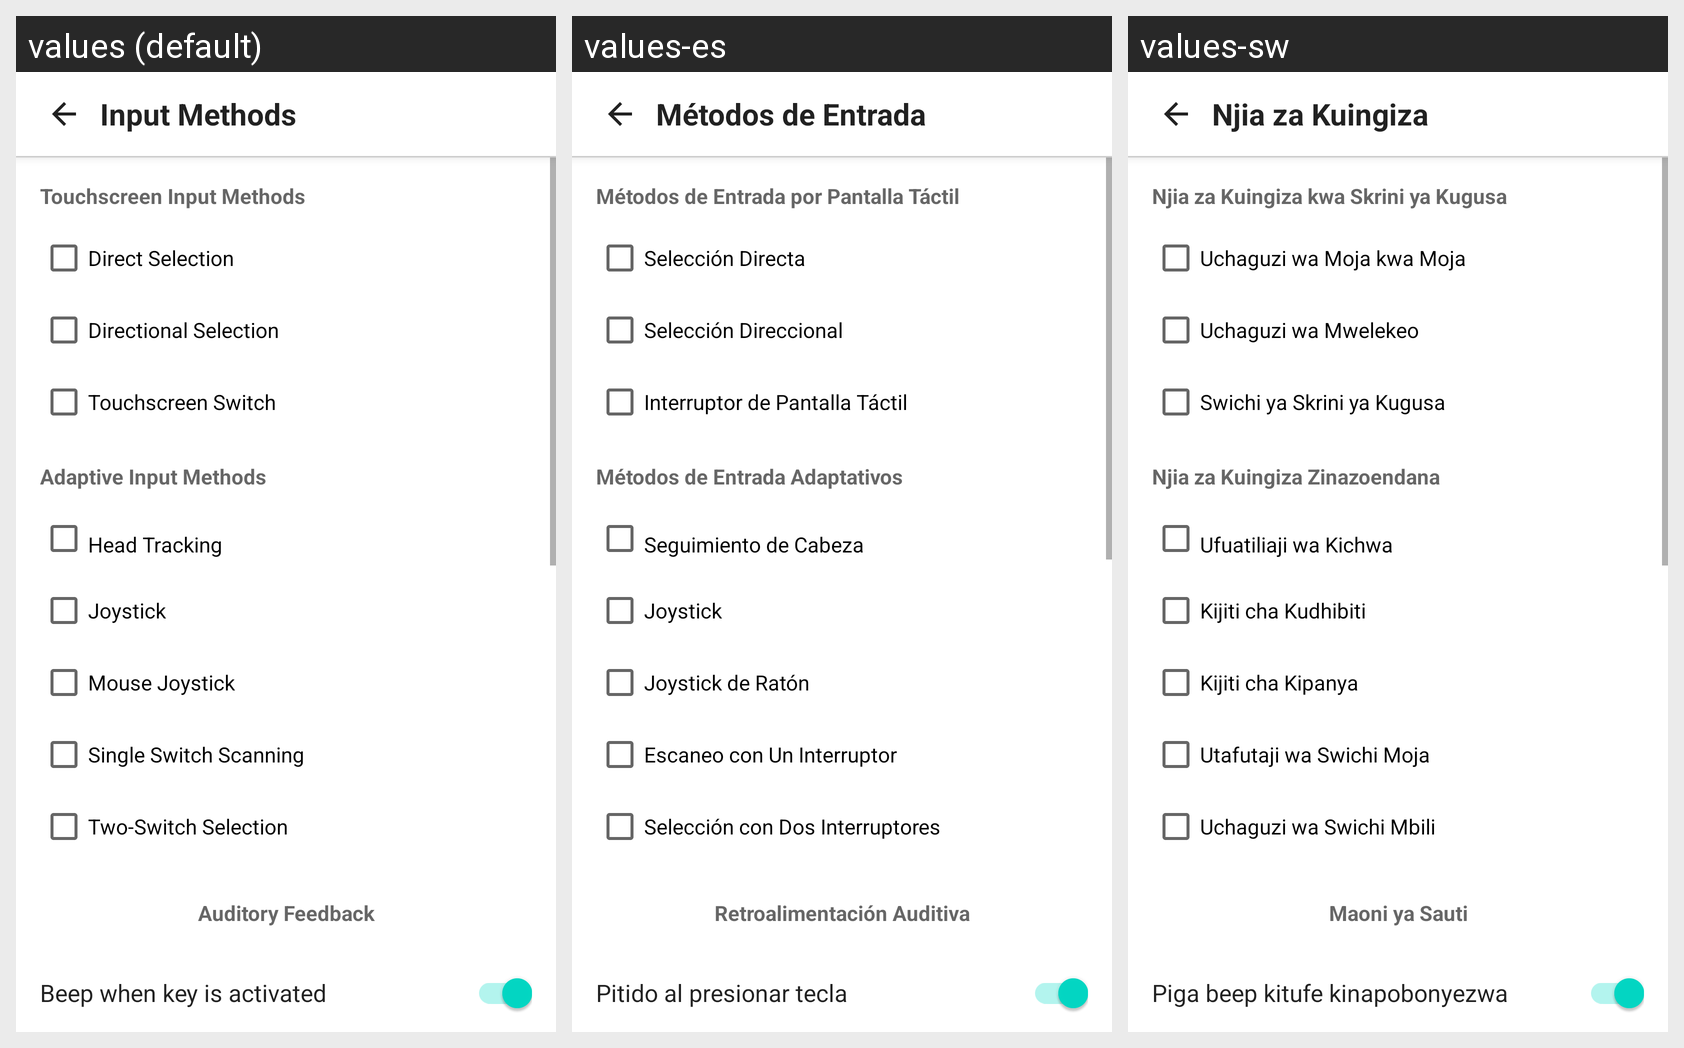

The same Android screen rendered under several of its app's locales, left to right. List the strings drawn on it with the default value and each locale's translation.
Android screen res/layout/activity_input_methods.xml rendered under 3 locales, left to right: values (default), values-es, values-sw. Device: Nexus 5 (rendered at 1080×1920; each locale shown at half size, 540×960, under a caption strip naming it); theme Theme.MaterialComponents.DayNight.NoActionBar.
Strings drawn on this screen, with the default value and each locale's value (text and hints the layout hard-codes, and strings that could not be matched under every locale, appear in the picture but are not listed):

input_methods_title
  values: Input Methods
  values-es: Métodos de Entrada
  values-sw: Njia za Kuingiza

input_methods_touch_heading
  values: Touchscreen Input Methods
  values-es: Métodos de Entrada por Pantalla Táctil
  values-sw: Njia za Kuingiza kwa Skrini ya Kugusa

input_methods_direct_selection
  values: Direct Selection
  values-es: Selección Directa
  values-sw: Uchaguzi wa Moja kwa Moja

input_methods_directional_selection
  values: Directional Selection
  values-es: Selección Direccional
  values-sw: Uchaguzi wa Mwelekeo

input_methods_touch_screen_switch
  values: Touchscreen Switch
  values-es: Interruptor de Pantalla Táctil
  values-sw: Swichi ya Skrini ya Kugusa

input_methods_other_heading
  values: Adaptive Input Methods
  values-es: Métodos de Entrada Adaptativos
  values-sw: Njia za Kuingiza Zinazoendana

input_methods_head_tracking
  values: Head Tracking
  values-es: Seguimiento de Cabeza
  values-sw: Ufuatiliaji wa Kichwa

input_methods_joystick
  values: Joystick
  values-es: Joystick
  values-sw: Kijiti cha Kudhibiti

input_methods_mouse_joystick
  values: Mouse Joystick
  values-es: Joystick de Ratón
  values-sw: Kijiti cha Kipanya

input_methods_single_switch
  values: Single Switch Scanning
  values-es: Escaneo con Un Interruptor
  values-sw: Utafutaji wa Swichi Moja

input_methods_two_switch
  values: Two-Switch Selection
  values-es: Selección con Dos Interruptores
  values-sw: Uchaguzi wa Swichi Mbili

input_methods_heading_auditory
  values: Auditory Feedback
  values-es: Retroalimentación Auditiva
  values-sw: Maoni ya Sauti

input_methods_beep_key
  values: Beep when key is activated
  values-es: Pitido al presionar tecla
  values-sw: Piga beep kitufe kinapobonyezwa
